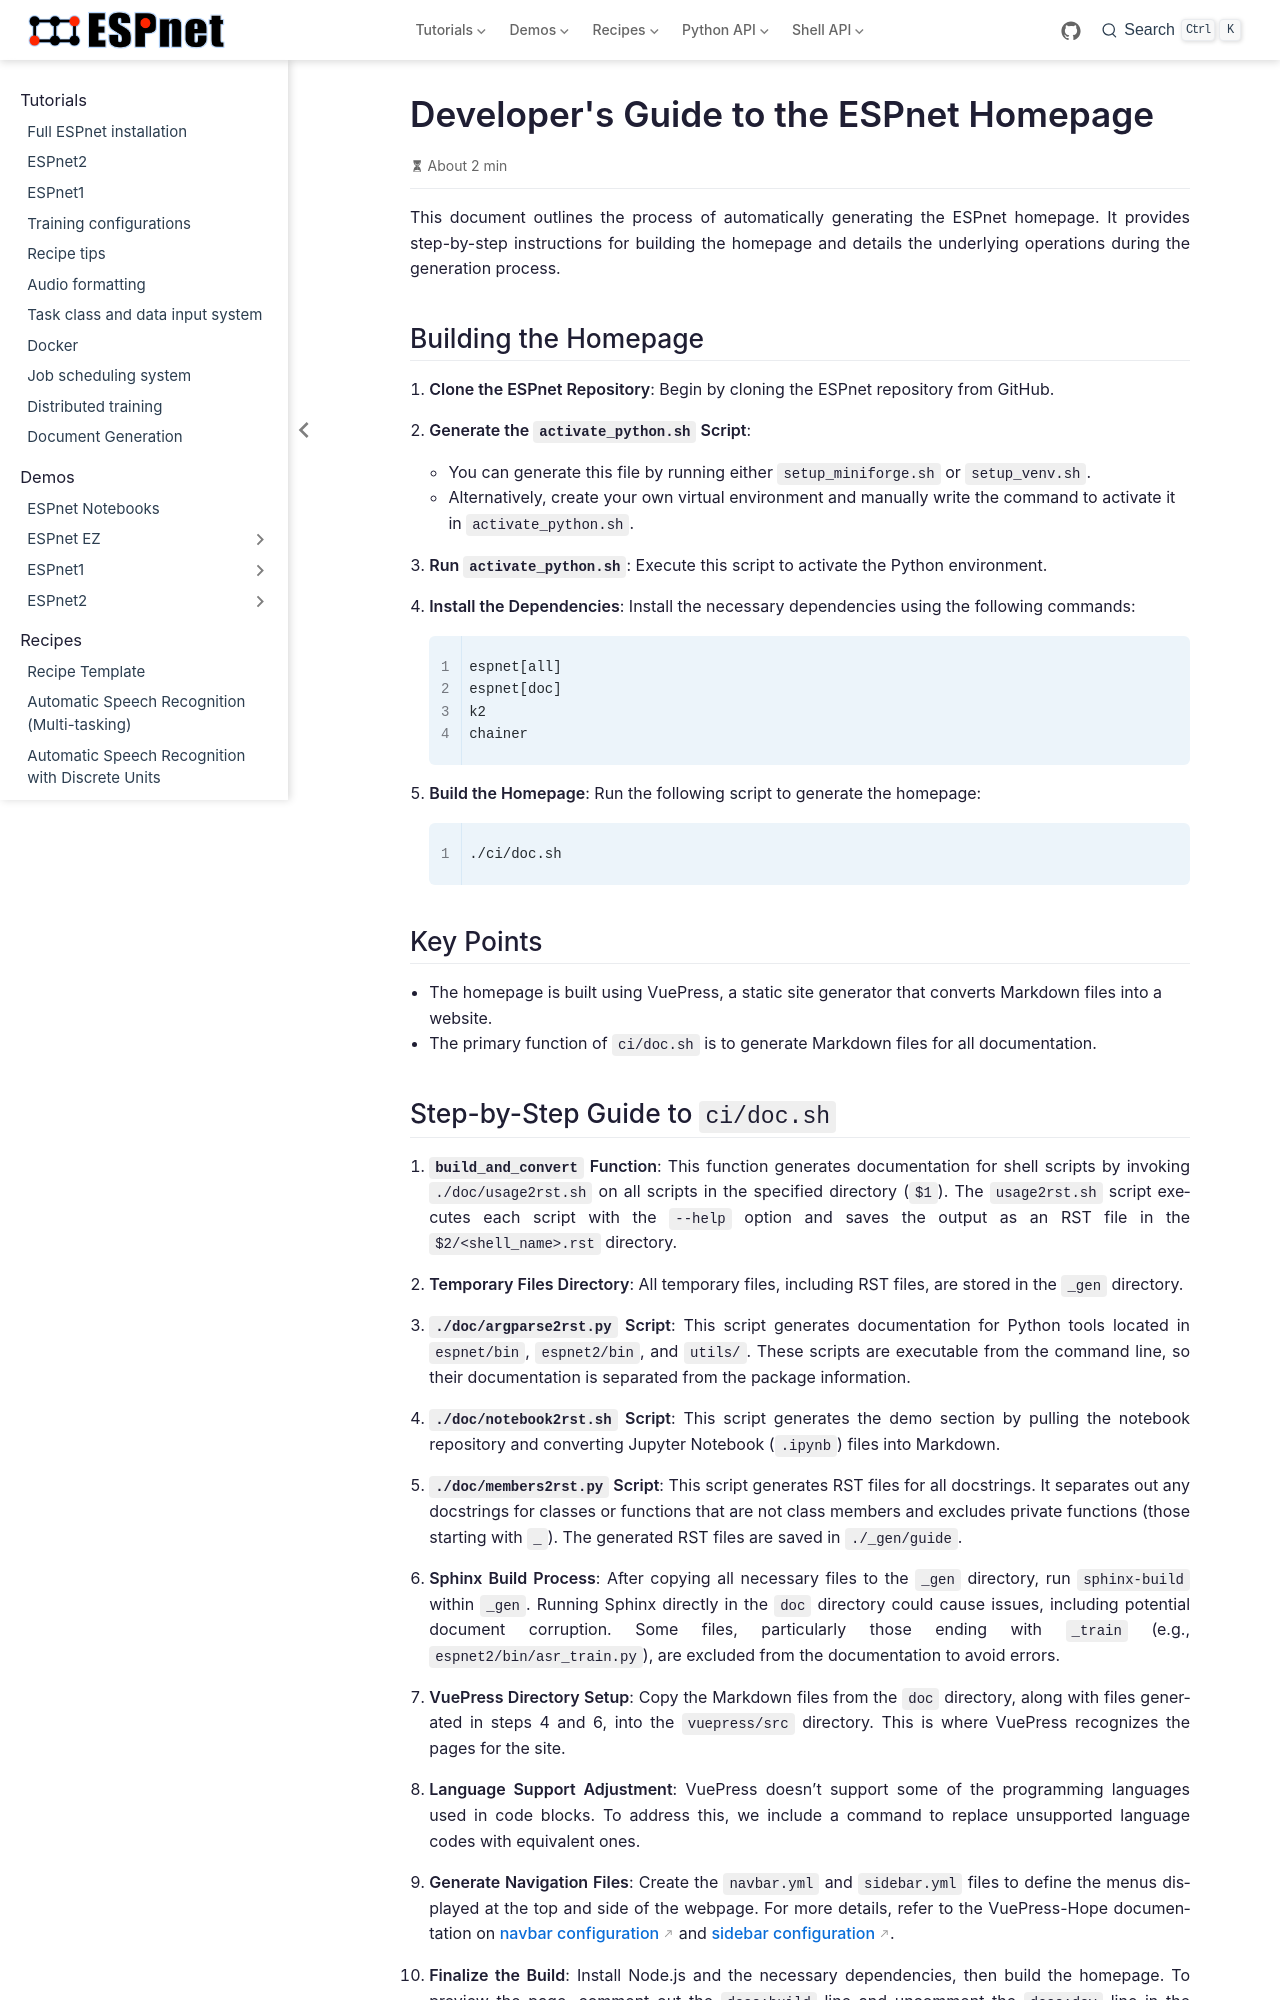

repository: okayama-abelab/espnet · page: about_this_doc.html · generator: sphinx


# Developer's Guide to the ESPnet Homepage

This document outlines the process of automatically generating the ESPnet homepage. It provides step-by-step instructions for building the homepage and details the underlying operations during the generation process.

## Building the Homepage

1. **Clone the ESPnet Repository**: Begin by cloning the ESPnet repository from GitHub.

2. **Generate the `activate_python.sh` Script**:
   - You can generate this file by running either `setup_miniforge.sh` or `setup_venv.sh`.
   - Alternatively, create your own virtual environment and manually write the command to activate it in `activate_python.sh`.

3. **Run `activate_python.sh`**: Execute this script to activate the Python environment.

4. **Install the Dependencies**:
   Install the necessary dependencies using the following commands:
   ```
   espnet[all]
   espnet[doc]
   k2
   chainer
   ```

5. **Build the Homepage**:
   Run the following script to generate the homepage:
   ```
   ./ci/doc.sh
   ```

## Key Points

- The homepage is built using VuePress, a static site generator that converts Markdown files into a website.
- The primary function of `ci/doc.sh` is to generate Markdown files for all documentation.
